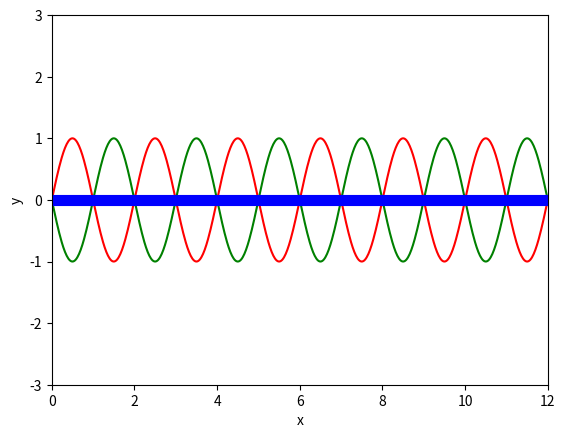

This figure's Python source:
#用 Python 學通識物理：波動篇
#範例二，兩個波的干涉

#匯入動畫需要的函數
from matplotlib import pyplot as plt
import numpy as np

#設定參數
  #設波長 最大振幅 起始相位
L0=2
y00=1
phi0=0*(2*np.pi)

L1=2
y01=1
phi1=0.5*(2*np.pi)

#是否合併繪圖 S1=1 合併
S1=1

#設繪圖範圍
figuresize_x=12
figuresize_y=1.5


#設定繪圖視窗
fig = plt.figure()
if (S1 == 0):
    ax = plt.axis([0,figuresize_x,-4,12])
else:
    ax = plt.axis([0,figuresize_x,-3,3])
plt.xlabel('x')
plt.ylabel('y')



x = np.arange(0, figuresize_x+0.02, 0.02)
y0 = y00*np.sin(2*np.pi*x/L0+phi0)
y1 = y01*np.sin(2*np.pi*x/L1+phi1)
y2 = y0+y1

if (S1 == 0):
    line0 = plt.plot(x, y0+10,color='red')
    line1 = plt.plot(x, y1+5,color='green')
    line2 = plt.plot(x, y2,linewidth=8,color='blue')
else:
    line0 = plt.plot(x, y0,color='red')
    line1 = plt.plot(x, y1,color='green')
    line2 = plt.plot(x, y2,linewidth=8,color='blue')




plt.show()
